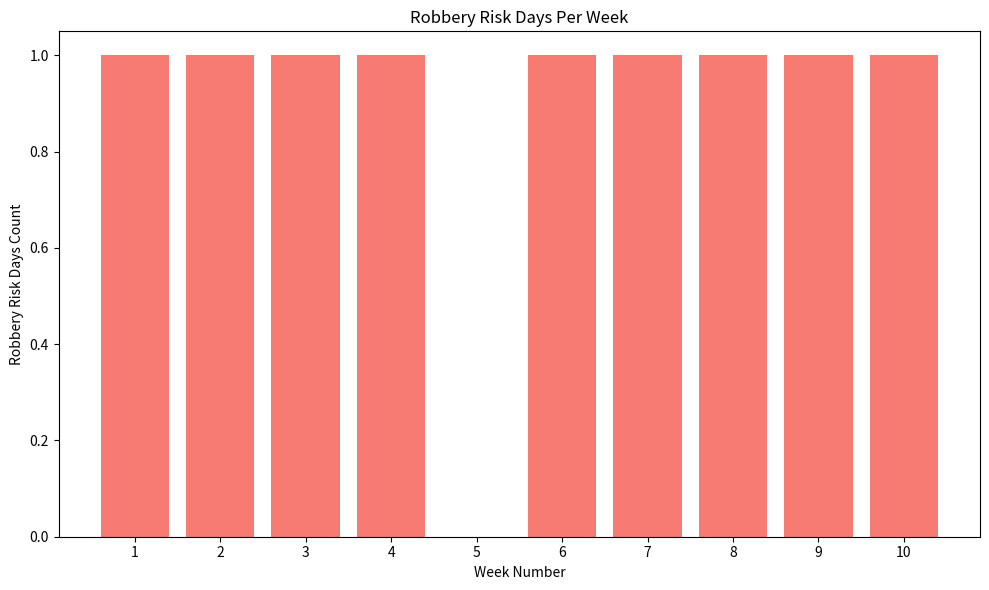
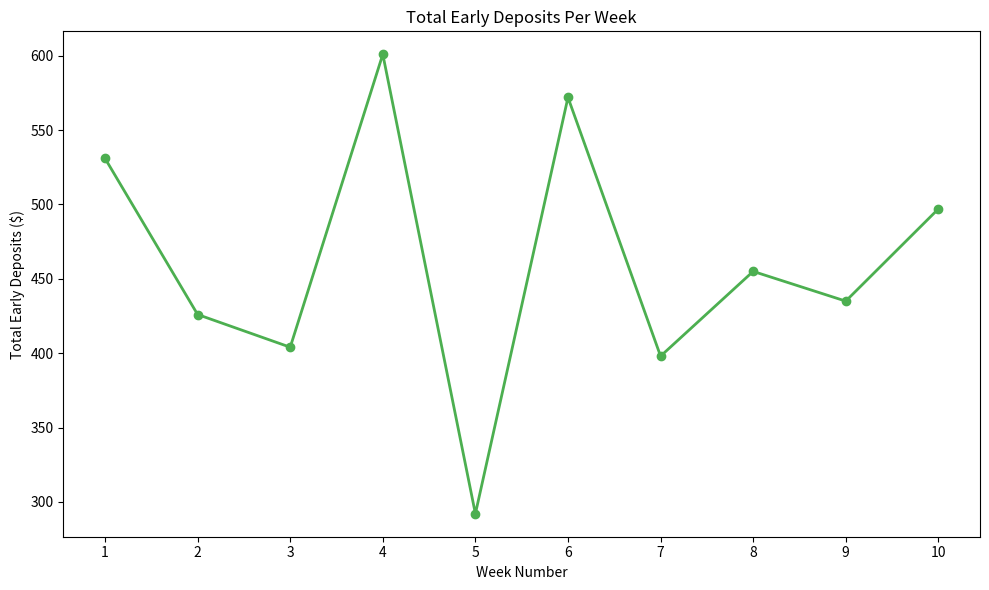

Write the Python code that produced these figures, in order.
import json
import random
import matplotlib.pyplot as plt

REGISTER_START_CASH = 80
NUM_REGISTERS = 3
EARLY_DEPOSIT_THRESHOLD = 210
EARLY_DEPOSIT_RISK_FLAG = 150
ROBBERY_RISK_THRESHOLD = 250

BASE_SALES = {
    'Monday': 300,
    'Tuesday': 300,
    'Wednesday': 300,
    'Thursday': 360,
    'Friday': 500,
    'Saturday': 750,
    'Sunday': 400,
}

DAYS = list(BASE_SALES.keys())

def generate_fluctuated_sales(base_sales):
    return {day: round(sales * random.uniform(0.85, 1.15)) for day, sales in base_sales.items()}

def simulate_cash_flow_with_json_log(weeks=1, json_file="cash_flow_with_risk_log.json"):
    full_log = {
        "simulation_weeks": weeks,
        "weekly_logs": [],
        "totals": {
            "total_deposited": 0,
            "total_early": 0,
            "robbery_days": []
        }
    }

    for week_num in range(1, weeks + 1):
        register_cash = [REGISTER_START_CASH] * NUM_REGISTERS
        weekly_sales = generate_fluctuated_sales(BASE_SALES)
        week_log = {"week": week_num, "days": {}}
        week_total = 0
        week_early = 0

        for day in DAYS:
            day_log = {
                "sales": weekly_sales[day],
                "early_deposit": 0,
                "night_deposit": 0,
                "risk_flag": False,
                "robbery_risk": False
            }

            total_sales = weekly_sales[day]
            daily_early_deposit = 0
            daily_night_deposit = 0
            per_register_sales = total_sales / NUM_REGISTERS

            for i in range(NUM_REGISTERS):
                register_cash[i] += per_register_sales
                if register_cash[i] > EARLY_DEPOSIT_THRESHOLD:
                    excess = register_cash[i] - EARLY_DEPOSIT_THRESHOLD
                    daily_early_deposit += excess
                    register_cash[i] = EARLY_DEPOSIT_THRESHOLD

            if daily_early_deposit > EARLY_DEPOSIT_RISK_FLAG:
                day_log["risk_flag"] = True
            if daily_early_deposit > ROBBERY_RISK_THRESHOLD:
                day_log["robbery_risk"] = True
                full_log["totals"]["robbery_days"].append({"week": week_num, "day": day})

            for i in range(NUM_REGISTERS):
                excess = register_cash[i] - REGISTER_START_CASH
                daily_night_deposit += excess
                register_cash[i] = REGISTER_START_CASH

            day_log["early_deposit"] = round(daily_early_deposit, 2)
            day_log["night_deposit"] = round(daily_night_deposit, 2)
            week_log["days"][day] = day_log

            week_total += daily_early_deposit + daily_night_deposit
            week_early += daily_early_deposit

        week_log["week_total_deposited"] = round(week_total, 2)
        week_log["week_total_early"] = round(week_early, 2)
        full_log["weekly_logs"].append(week_log)
        full_log["totals"]["total_deposited"] += week_total
        full_log["totals"]["total_early"] += week_early

    full_log["totals"]["total_deposited"] = round(full_log["totals"]["total_deposited"], 2)
    full_log["totals"]["total_early"] = round(full_log["totals"]["total_early"], 2)

    with open(json_file, "w") as f:
        json.dump(full_log, f, indent=2)

    return full_log

def plot_robbery_trends(json_file="cash_flow_with_risk_log.json"):
    with open(json_file, "r") as f:
        data = json.load(f)

    robbery_days = data["totals"]["robbery_days"]
    weekly_robbery_count = {week: 0 for week in range(1, data["simulation_weeks"] + 1)}

    for robbery in robbery_days:
        week = robbery["week"]
        weekly_robbery_count[week] += 1

    weeks = list(weekly_robbery_count.keys())
    robbery_counts = list(weekly_robbery_count.values())

    plt.figure(figsize=(10, 6))
    plt.bar(weeks, robbery_counts, color="#f44336", alpha=0.7)
    plt.xlabel('Week Number')
    plt.ylabel('Robbery Risk Days Count')
    plt.title('Robbery Risk Days Per Week')
    plt.xticks(weeks)
    plt.tight_layout()
    plt.show()

def plot_early_deposit_trends(json_file="cash_flow_with_risk_log.json"):
    with open(json_file, "r") as f:
        data = json.load(f)

    weekly_early_deposits = {week: 0 for week in range(1, data["simulation_weeks"] + 1)}

    for week_num in range(1, data["simulation_weeks"] + 1):
        weekly_total_early = 0
        for day in DAYS:
            for week in data["weekly_logs"]:
                if week["week"] == week_num:
                    weekly_total_early += week["days"][day]["early_deposit"]
        weekly_early_deposits[week_num] = weekly_total_early

    weeks = list(weekly_early_deposits.keys())
    early_deposit_values = list(weekly_early_deposits.values())

    plt.figure(figsize=(10, 6))
    plt.plot(weeks, early_deposit_values, marker='o', color="#4caf50", linestyle='-', linewidth=2)
    plt.xlabel('Week Number')
    plt.ylabel('Total Early Deposits ($)')
    plt.title('Total Early Deposits Per Week')
    plt.xticks(weeks)
    plt.tight_layout()
    plt.show()

simulate_cash_flow_with_json_log(weeks=10)
plot_robbery_trends()
plot_early_deposit_trends()
